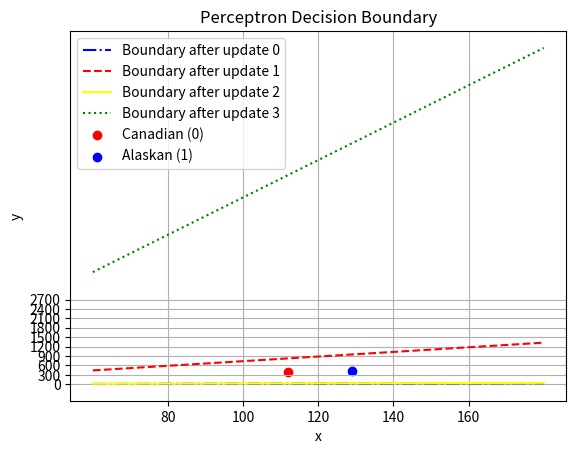

This chart was generated by the following Python code:
import numpy as np
import matplotlib.pyplot as plt

values = [(46, -225, 4.5), (110.5, -15, 5.0), (54.5, -212, 4.5), (119, -2, 5)]
labels = ['Boundary after update 0', 'Boundary after update 1',
          'Boundary after update 2', 'Boundary after update 3']
linestyles = ['-.', '--', '-', ':']
colors = ['blue', 'red', 'yellow', 'green']  # Changed the colors

for (w1, w2, a), label, linestyle, color in zip(values, labels, linestyles, colors):
    m = -w1/w2
    b = -a/w2
    x = np.linspace(60, 180, 400)
    y = m*x+b
    plt.plot(x, y, label=label, linestyle=linestyle, color=color)

# Plotting the data points
plt.scatter(112, 394, color='red', label='Canadian (0)')
plt.scatter(129, 420, color='blue', label='Alaskan (1)')

plt.xticks(np.arange(80, 180, 20))
plt.yticks(np.arange(0, 3000, 300))

plt.xlabel('x')
plt.ylabel('y')
plt.title('Perceptron Decision Boundary')
plt.legend()
plt.grid(True)
plt.show()
